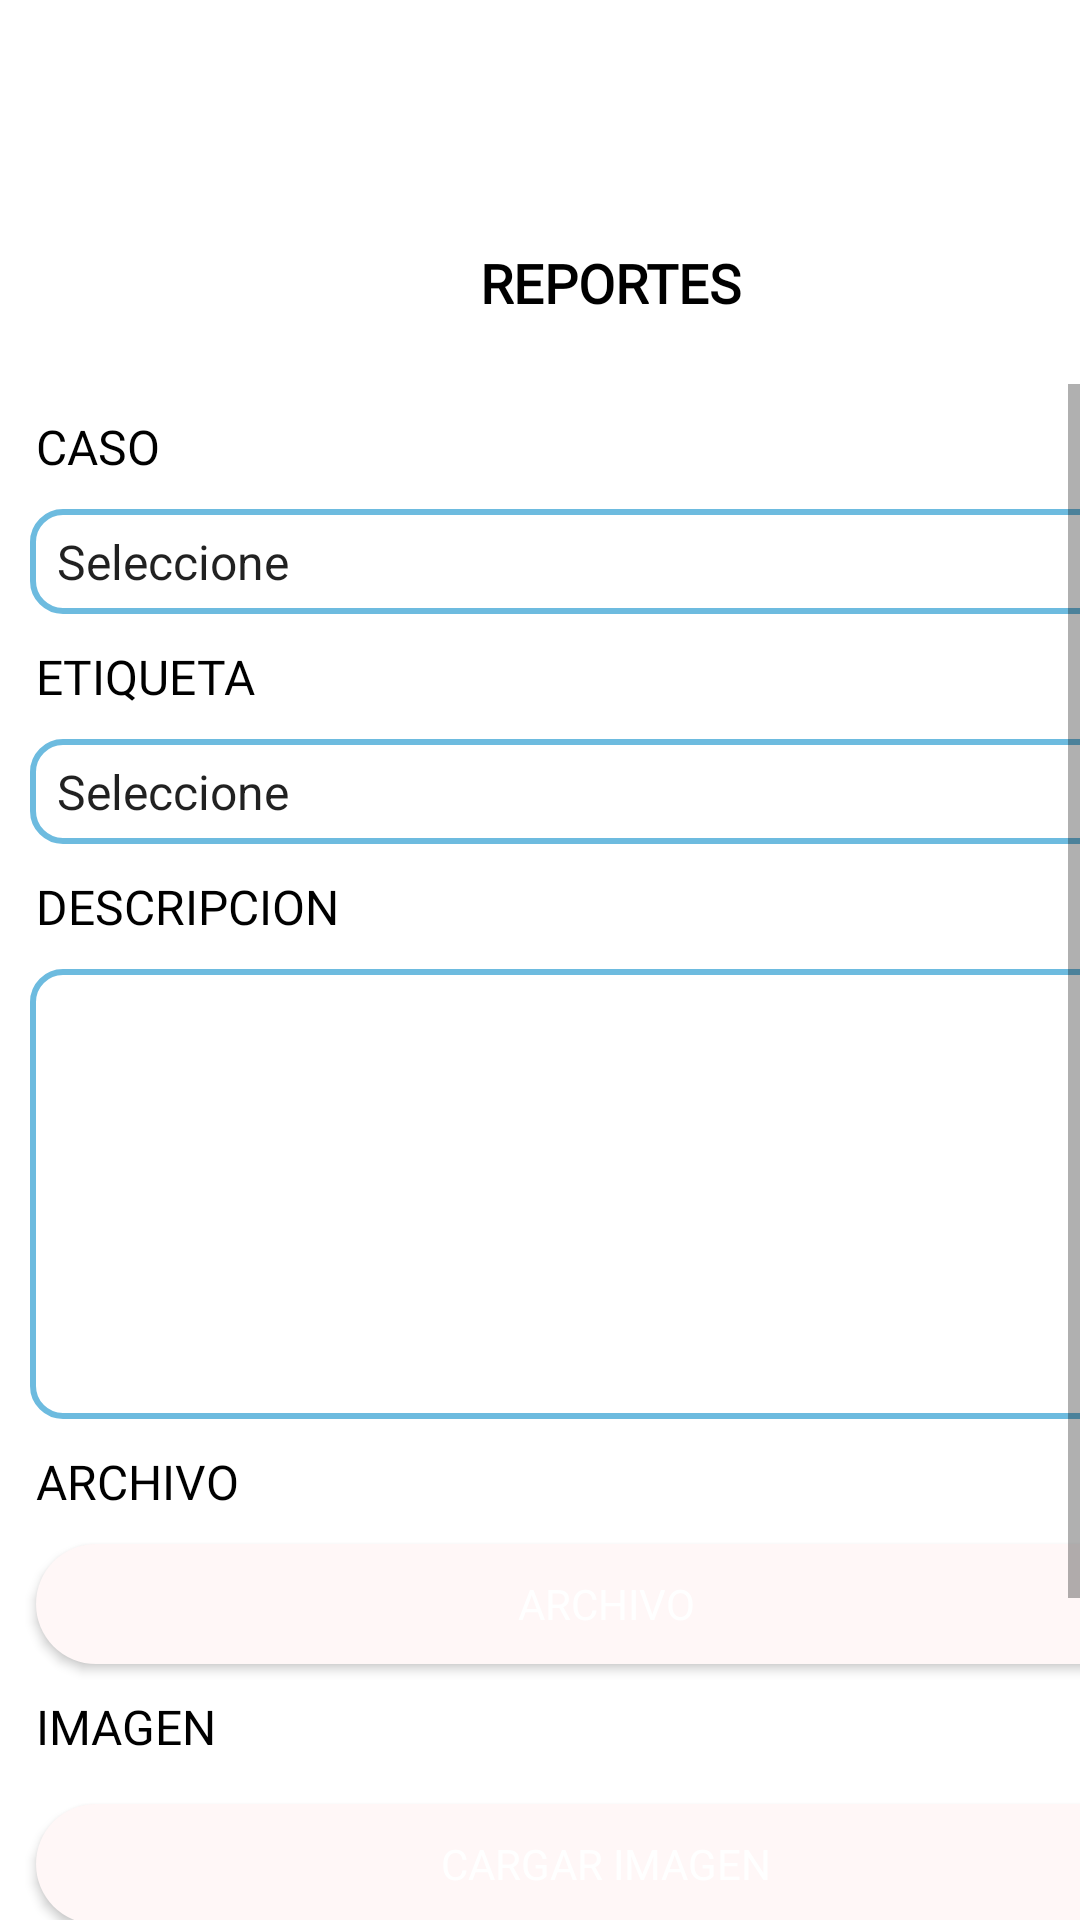

The Android layout XML behind this screen, and the referenced resources:
<!-- AndroidManifest.xml: application theme Theme.SAT -->
<!-- res/layout/fragment_reportes_fragmento.xml -->
<?xml version="1.0" encoding="utf-8"?>
<LinearLayout xmlns:android="http://schemas.android.com/apk/res/android"
    xmlns:app="http://schemas.android.com/apk/res-auto"
    xmlns:tools="http://schemas.android.com/tools"
    android:layout_width="match_parent"
    android:layout_height="match_parent"
    tools:context=".reportesFragmento"
    android:orientation="vertical"
    android:weightSum="2">


    <LinearLayout
        android:id="@+id/linearLayout"
        android:layout_width="match_parent"
        android:layout_height="0dp"
        android:layout_weight="0.4"
        android:orientation="vertical"
        app:layout_constraintEnd_toEndOf="parent"
        app:layout_constraintStart_toStartOf="parent"
        app:layout_constraintTop_toTopOf="parent">

        <ImageView
            android:id="@+id/ivLogo"
            android:layout_width="70dp"
            android:layout_height="70dp"
            android:layout_gravity="center|center_vertical"
            android:foregroundGravity="center"
            app:srcCompat="@mipmap/logo" />

        <TextView
            android:id="@+id/tvnombre"
            android:layout_width="wrap_content"
            android:layout_height="wrap_content"
            android:layout_marginStart="160dp"
            android:layout_marginTop="12dp"
            android:fontFamily="@font/roboto_bold"
            android:text="REPORTES"
            android:textColor="#000000"
            android:textSize="18sp"
            android:textStyle="bold" />
    </LinearLayout>


    <LinearLayout
        android:id="@+id/linearLayout2"
        android:layout_width="match_parent"
        android:layout_height="0dp"
        android:layout_weight="1.6"
        android:orientation="vertical"
        app:layout_constraintEnd_toEndOf="parent"
        app:layout_constraintStart_toStartOf="parent"
        app:layout_constraintTop_toBottomOf="@+id/linearLayout">

        <ScrollView
            android:layout_width="match_parent"
            android:layout_height="match_parent">

            <LinearLayout
                android:layout_width="match_parent"
                android:layout_height="wrap_content"
                android:orientation="vertical">

                <TextView
                    android:id="@+id/tvcaso"
                    android:layout_width="wrap_content"
                    android:layout_height="wrap_content"
                    android:layout_marginStart="12dp"
                    android:layout_marginTop="10dp"
                    android:fontFamily="@font/roboto_bold"
                    android:text="CASO"
                    android:textColor="#000000"
                    android:textSize="16sp" />

                <Spinner
                    android:id="@+id/spCaso"
                    android:layout_width="380dp"
                    android:layout_height="35dp"
                    android:layout_marginStart="10dp"
                    android:layout_marginTop="10dp"
                    android:background="@drawable/edittext_redondeado"
                    android:ems="10"
                    android:fontFamily="@font/roboto_bold"
                    android:entries="@array/asunto"
                    android:inputType="textPersonName" />

                <TextView
                    android:id="@+id/tvEtiqueta"
                    android:layout_width="wrap_content"
                    android:layout_height="wrap_content"
                    android:layout_marginStart="12dp"
                    android:layout_marginTop="10dp"
                    android:fontFamily="@font/roboto_bold"
                    android:text="ETIQUETA"
                    android:textColor="#000000"
                    android:textSize="16sp" />

                <Spinner
                    android:id="@+id/spEtiqueta"
                    android:layout_width="380dp"
                    android:layout_height="35dp"
                    android:fontFamily="@font/roboto_bold"
                    android:layout_marginStart="10dp"
                    android:layout_marginTop="10dp"
                    android:background="@drawable/edittext_redondeado"
                    android:entries="@array/asunto" />

                <TextView
                    android:id="@+id/tvDescripcion"
                    android:layout_width="wrap_content"
                    android:layout_height="wrap_content"
                    android:layout_marginStart="12dp"
                    android:layout_marginTop="10dp"
                    android:fontFamily="@font/roboto_bold"
                    android:text="DESCRIPCION"
                    android:textColor="#000000"
                    android:textSize="16sp" />

                <EditText
                    android:id="@+id/edDescripcion"
                    android:layout_width="380dp"
                    android:layout_height="150dp"
                    android:layout_marginStart="10dp"
                    android:layout_marginTop="10dp"
                    android:background="@drawable/edittext_redondeado"
                    android:ems="10"
                    android:fontFamily="@font/roboto_bold"
                    android:gravity="start|top"
                    android:inputType="textMultiLine" />

                <TextView
                    android:id="@+id/tvArchivo"
                    android:layout_width="wrap_content"
                    android:layout_height="wrap_content"
                    android:layout_marginStart="12dp"
                    android:layout_marginTop="10dp"
                    android:fontFamily="@font/roboto_bold"
                    android:text="ARCHIVO"
                    android:textColor="#000000"
                    android:textSize="16sp" />

                <Button
                    android:id="@+id/btnArchivo"
                    style="@style/Widget.AppCompat.Button.Colored"
                    android:layout_width="380dp"
                    android:layout_height="40dp"
                    android:layout_marginStart="12dp"
                    android:layout_marginTop="10dp"
                    android:background="@drawable/bordes_redondos"
                    android:backgroundTint="#FFF7F7"
                    android:fontFamily="@font/roboto_bold"
                    android:text="ARCHIVO"
                    android:textColor="@android:color/white" />

                <TextView
                    android:id="@+id/tvImagen"
                    android:layout_width="wrap_content"
                    android:layout_height="wrap_content"
                    android:layout_marginStart="12dp"
                    android:layout_marginTop="10dp"
                    android:fontFamily="@font/roboto_bold"
                    android:text="IMAGEN"
                    android:textColor="#000000"
                    android:textSize="16sp" />

                <Button
                    android:id="@+id/btnImagen"
                    style="@style/Widget.AppCompat.Button.Colored"
                    android:layout_width="380dp"
                    android:layout_height="40dp"
                    android:layout_marginStart="12dp"
                    android:layout_marginTop="15dp"
                    android:background="@drawable/bordes_redondos"
                    android:backgroundTint="#FFF7F7"
                    android:fontFamily="@font/roboto_bold"
                    android:text="cARGAR IMAGEN"
                    android:textColor="@android:color/white" />

                <TextView
                    android:id="@+id/tvUrl"
                    android:layout_width="match_parent"
                    android:layout_height="wrap_content"
                    android:layout_marginStart="12dp"
                    android:layout_marginTop="10dp"
                    android:fontFamily="@font/roboto_bold"
                    android:text="URL"
                    android:textColor="#000000"
                    android:textSize="16sp" />

                <EditText
                    android:id="@+id/edUrl"
                    android:layout_width="380dp"
                    android:layout_height="35dp"
                    android:layout_marginStart="10dp"
                    android:layout_marginTop="10dp"
                    android:background="@drawable/edittext_redondeado"
                    android:ems="10"
                    android:fontFamily="@font/roboto_bold"
                    android:inputType="textPersonName" />

                <Button
                    android:id="@+id/btnEnviar"
                    style="@style/Widget.AppCompat.Button.Colored"
                    android:layout_width="200dp"
                    android:layout_height="wrap_content"
                    android:layout_marginStart="104dp"
                    android:layout_marginTop="10dp"
                    android:background="@drawable/bordes_redondos"
                    android:fontFamily="@font/roboto_bold"
                    android:text="enviar"
                    android:textColor="@android:color/white" />
            </LinearLayout>

        </ScrollView>

    </LinearLayout>


</LinearLayout>
<!-- resources referenced by this layout -->
<resources>
  <string-array name="asunto">
          <item>Seleccione</item>
          <item>Peticion</item>
          <item>Queja</item>
          <item>Reclamo</item>
          <item>Otro</item>
      </string-array>
  <!-- drawable bordes_redondos (drawable) -->
  <?xml version="1.0" encoding="utf-8"?>
  <selector xmlns:android="http://schemas.android.com/apk/res/android" >
      <item >
          <shape android:shape="rectangle"  >
              <corners android:radius="50dip" />
              <solid android:color="#1392C6" />
              
  
          </shape>
      </item>
  </selector>
  <!-- drawable edittext_redondeado (drawable) -->
  <?xml version="1.0" encoding="utf-8"?>
  <shape xmlns:android="http://schemas.android.com/apk/res/android" android:shape="rectangle">
      <solid android:color="#ffffff"/>
  
      <stroke android:width="2dp"
          android:color="#6DBBDF"/>
  
      <padding android:left="1dp"
          android:top="1dp"
          android:right="1dp"
          android:bottom="1dp"/>
  
      <corners android:radius="30px"/>
  </shape>
  <style name="Theme.SAT" parent="Theme.MaterialComponents.DayNight.DarkActionBar">
          
          <item name="colorPrimary">#1392C6</item>
          <item name="colorPrimaryVariant">#1392C6</item>
          <item name="colorOnPrimary">@color/white</item>
          
          <item name="colorSecondary">@color/teal_200</item>
          <item name="colorSecondaryVariant">@color/teal_700</item>
          <item name="colorOnSecondary">@color/black</item>
          
          <item name="android:statusBarColor" tools:targetApi="l">?attr/colorPrimaryVariant</item>
          
      </style>
  <!-- not gathered from this repository: default colours our renderer supplied (Android Studio template values) -->
  <color name="teal_200">#FF03DAC5</color>
  <color name="teal_700">#FF018786</color>
  <color name="black">#FF000000</color>
  <color name="white">#FFFFFFFF</color>
</resources>
